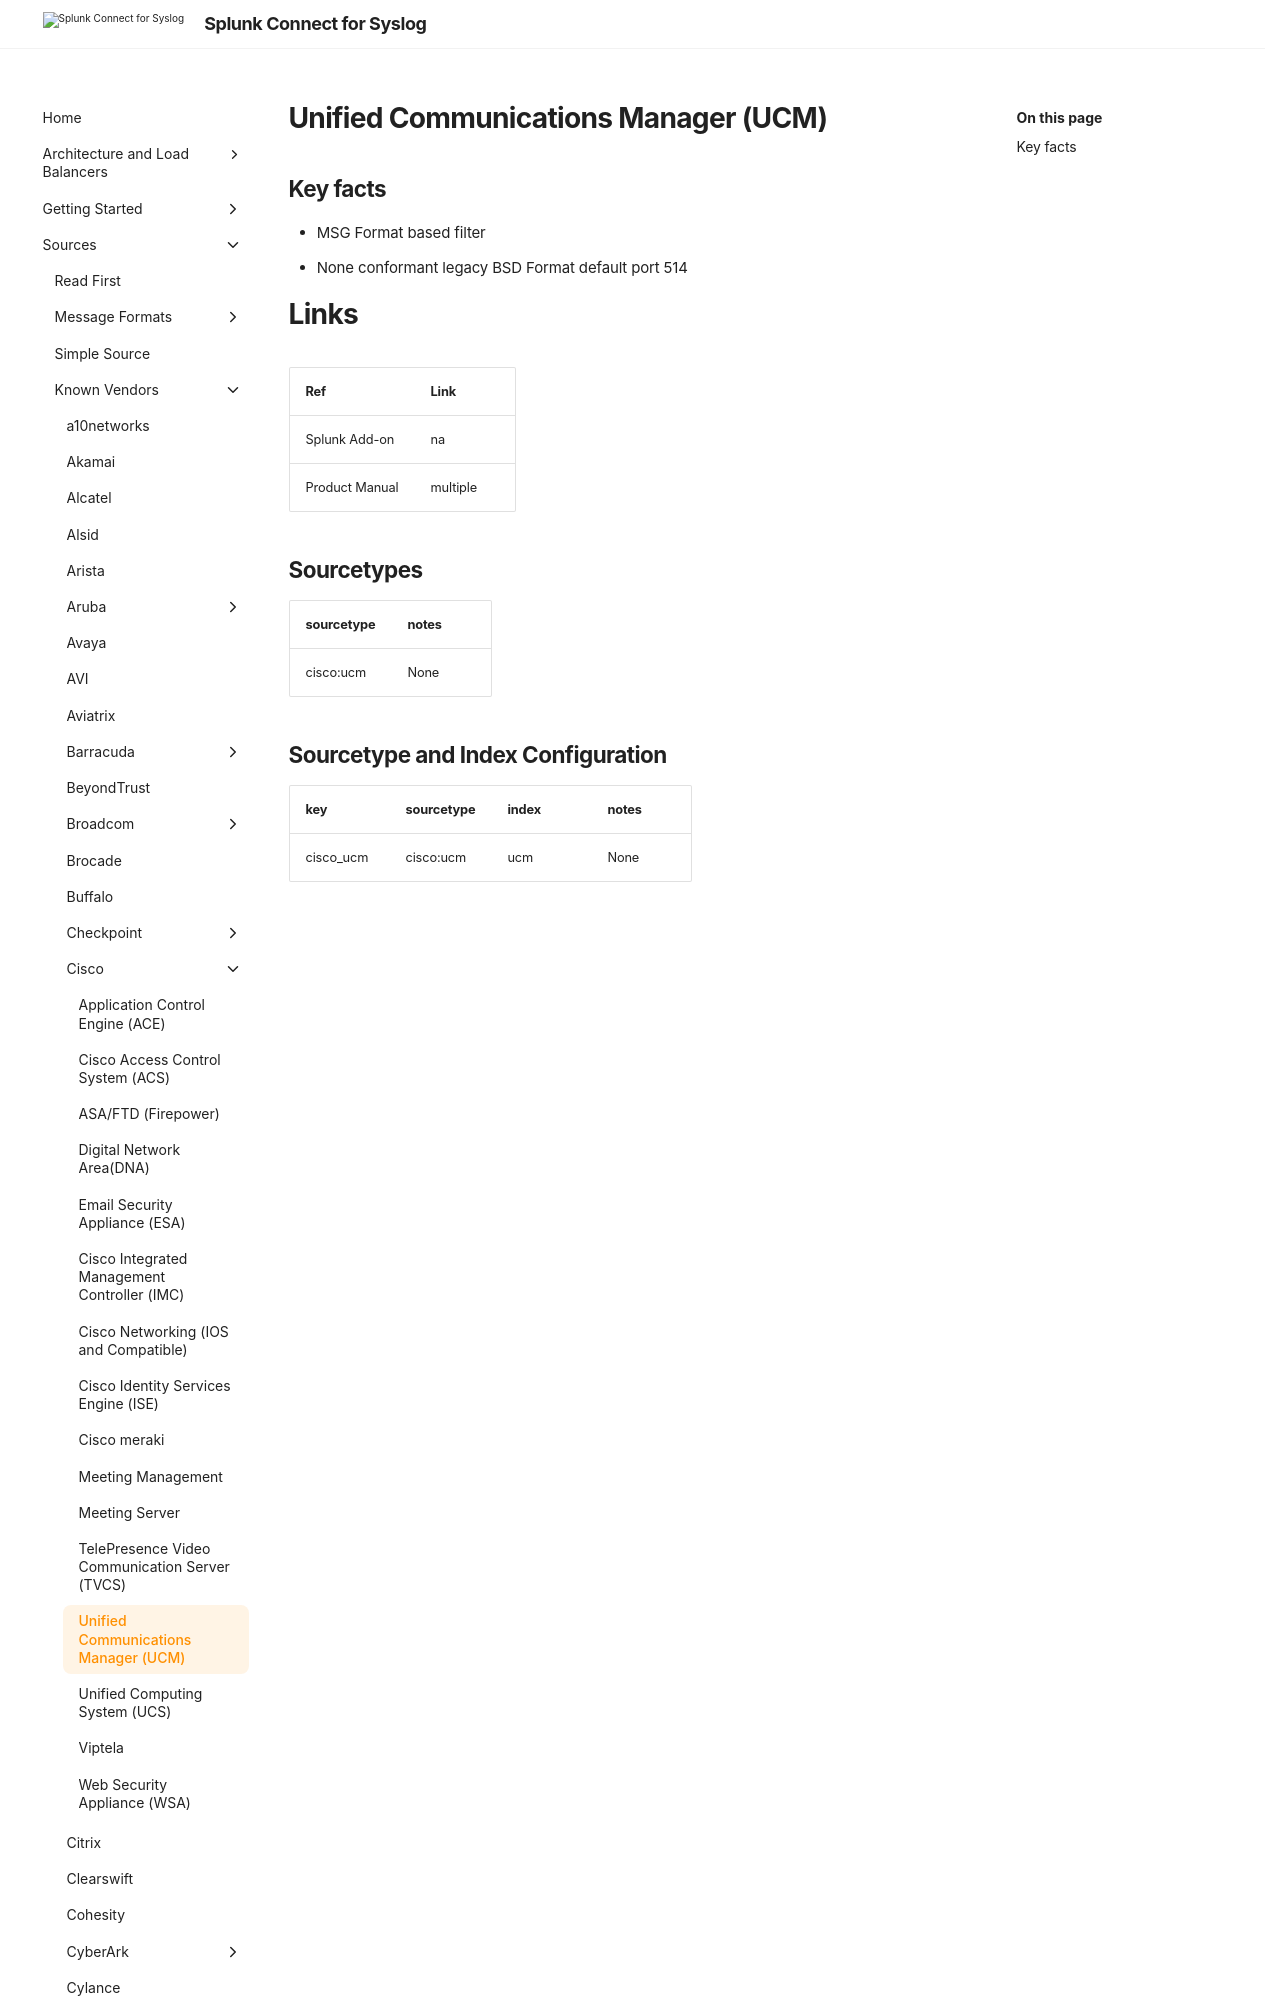

repository: splunk/splunk-connect-for-syslog · page: develop/sources/vendor/Cisco/cisco_ucm/index.html · generator: mkdocs

# Unified Communications Manager (UCM)

## Key facts

* MSG Format based filter
* None conformant legacy BSD Format default port 514

# Links

| Ref            | Link                                                                                                    |
|----------------|---------------------------------------------------------------------------------------------------------|
| Splunk Add-on  | na
